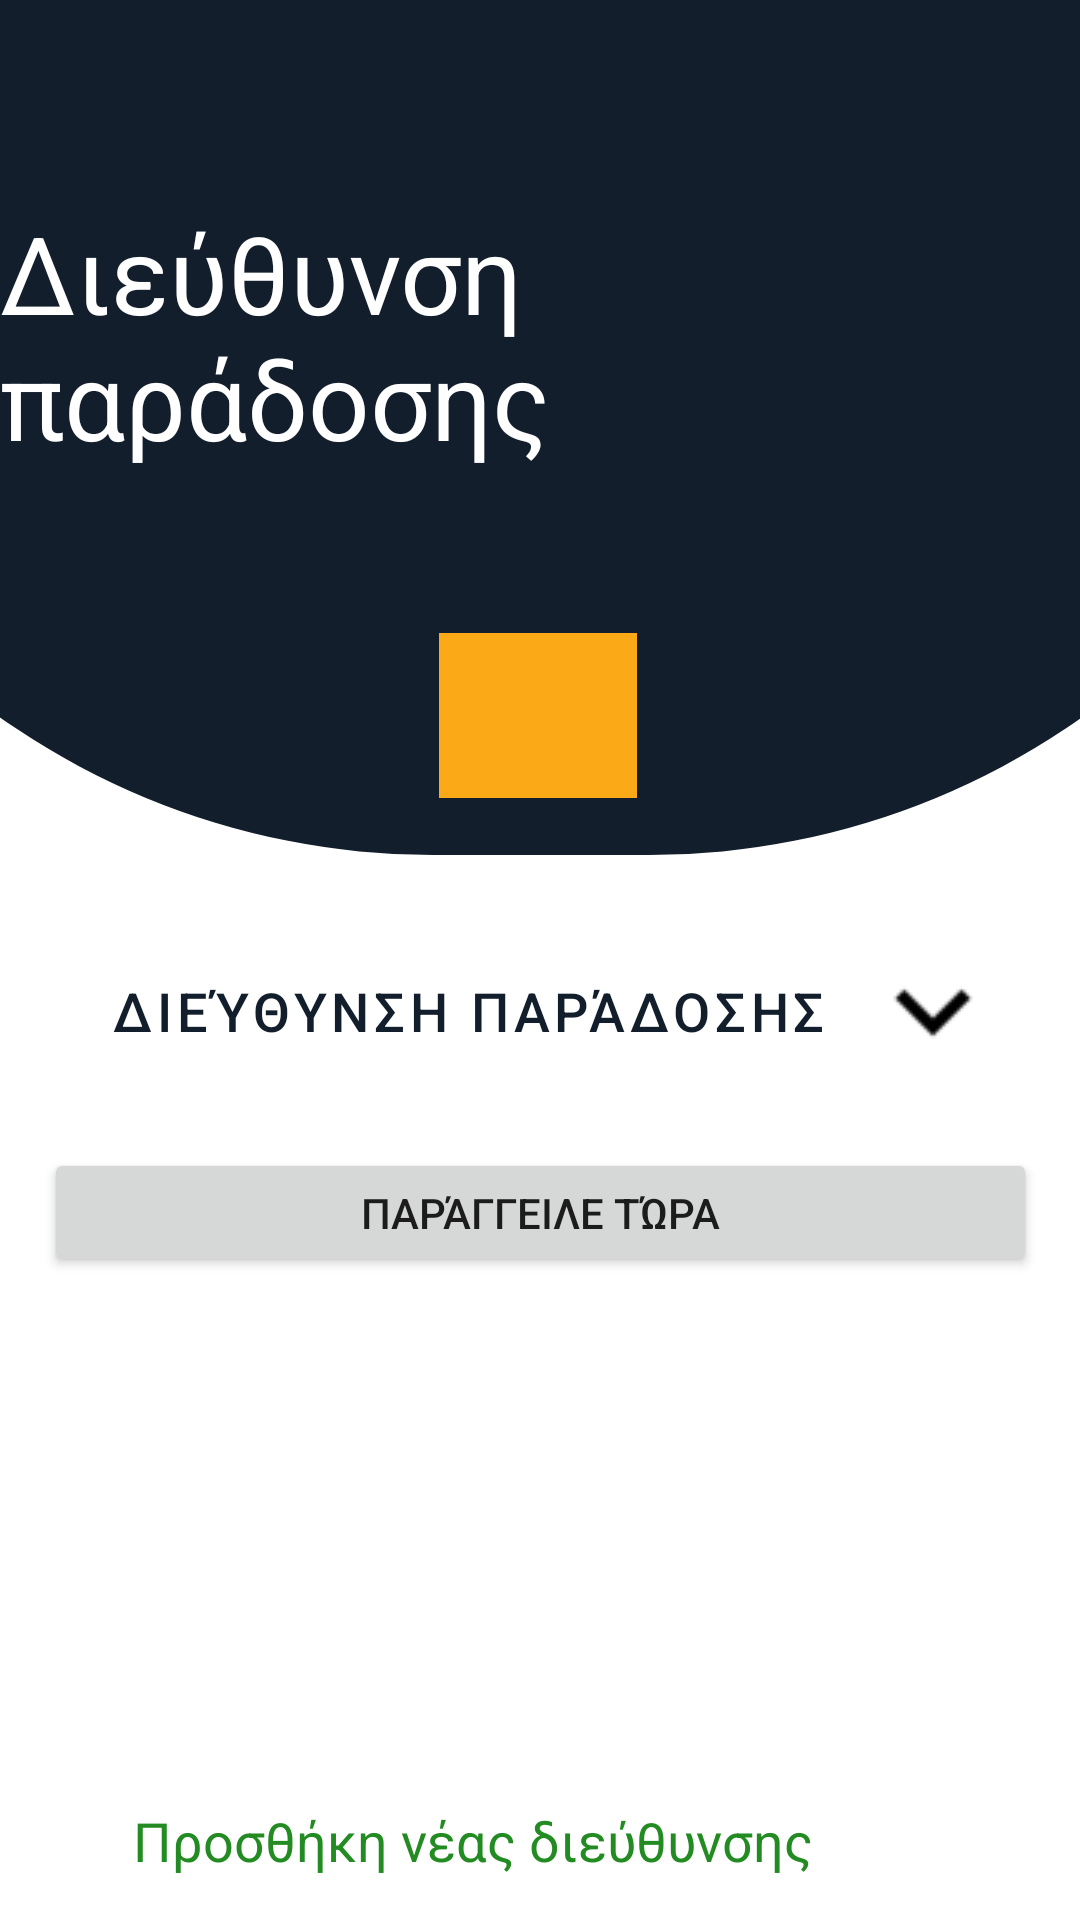

Write the Android layout XML for this screen, with the resource values it uses.
<!-- AndroidManifest.xml: application theme Theme.SupermaketApp -->
<!-- res/layout/activity_select_address_acitvity.xml -->
<?xml version="1.0" encoding="utf-8"?>
<androidx.constraintlayout.widget.ConstraintLayout xmlns:android="http://schemas.android.com/apk/res/android"
    xmlns:app="http://schemas.android.com/apk/res-auto"
    xmlns:tools="http://schemas.android.com/tools"
    android:layout_width="match_parent"
    android:layout_height="match_parent"
    tools:context=".SelectAddressAcitvity">

    <View
        android:id="@+id/view70"
        android:layout_width="572dp"
        android:layout_height="285dp"
        android:background="@drawable/roundshape"
        app:layout_constraintBottom_toBottomOf="parent"
        app:layout_constraintEnd_toEndOf="parent"
        app:layout_constraintStart_toStartOf="parent"
        app:layout_constraintTop_toTopOf="parent"
        app:layout_constraintVertical_bias="0.0" />

    <Button
        android:id="@+id/buttonOrder"
        android:layout_width="331dp"
        android:layout_height="43dp"
        android:onClick="goToNextActivity"
        android:text="Παράγγειλε τώρα"
        app:layout_constraintBottom_toBottomOf="parent"
        app:layout_constraintEnd_toEndOf="parent"
        app:layout_constraintStart_toStartOf="parent"
        app:layout_constraintTop_toTopOf="parent"
        app:layout_constraintVertical_bias="0.641" />

    <ImageView
        android:id="@+id/imageView500"
        android:layout_width="66dp"
        android:layout_height="55dp"
        android:background="#FBA916"

        app:layout_constraintBottom_toBottomOf="@+id/view70"
        app:layout_constraintEnd_toEndOf="parent"
        app:layout_constraintHorizontal_bias="0.498"
        app:layout_constraintStart_toStartOf="parent"
        app:layout_constraintTop_toBottomOf="@+id/textView1777"
        app:layout_constraintVertical_bias="0.74"
        app:srcCompat="@drawable/deliveryicon" />

    <TextView
        android:id="@+id/textView1777"
        android:layout_width="wrap_content"
        android:layout_height="wrap_content"
        android:text="Διεύθυνση παράδοσης
"
        android:textColor="@color/white"
        android:textSize="36sp"
        app:layout_constraintBottom_toBottomOf="parent"
        app:layout_constraintEnd_toEndOf="parent"
        app:layout_constraintHorizontal_bias="0.496"
        app:layout_constraintStart_toStartOf="parent"
        app:layout_constraintTop_toTopOf="parent"
        app:layout_constraintVertical_bias="0.121" />

    <ScrollView
        android:id="@+id/scrollView6"
        android:layout_width="387dp"
        android:layout_height="103dp"
        android:layout_marginBottom="52dp"
        android:background="@color/white"
        android:isScrollContainer="false"
        app:layout_constraintBottom_toBottomOf="parent"
        app:layout_constraintEnd_toEndOf="parent"
        app:layout_constraintHorizontal_bias="0.533"
        app:layout_constraintStart_toStartOf="parent"
        app:layout_constraintTop_toBottomOf="@+id/buttonOrder"
        app:layout_constraintVertical_bias="1.0">

        <LinearLayout

            android:id="@+id/linearLayout6"
            android:layout_width="match_parent"
            android:layout_height="wrap_content"

            android:orientation="vertical" />
    </ScrollView>

    <TextView
        android:id="@+id/textView17777"
        android:layout_width="wrap_content"
        android:layout_height="wrap_content"
        android:onClick="addAddress"
        android:text="Προσθήκη νέας διεύθυνσης "
        android:textColor="	#228B22"
        android:textSize="18sp"
        app:layout_constraintBottom_toBottomOf="parent"
        app:layout_constraintEnd_toEndOf="parent"
        app:layout_constraintHorizontal_bias="0.344"
        app:layout_constraintStart_toStartOf="parent"
        app:layout_constraintTop_toBottomOf="@+id/scrollView6"
        app:layout_constraintVertical_bias="0.482" />

    <ImageView
        android:id="@+id/imageView505"
        android:layout_width="17dp"
        android:layout_height="19dp"


        android:layout_marginBottom="16dp"
        android:onClick="addAddress"
        app:layout_constraintBottom_toBottomOf="parent"
        app:layout_constraintEnd_toEndOf="parent"
        app:layout_constraintHorizontal_bias="0.068"
        app:layout_constraintStart_toStartOf="parent"
        app:layout_constraintTop_toBottomOf="@+id/scrollView6"
        app:layout_constraintVertical_bias="1.0"
        app:srcCompat="@drawable/addicon" />

    <Button
        android:id="@+id/button189"
        style="@style/Widget.MaterialComponents.Button.TextButton.Dialog.Flush"
        android:layout_width="326dp"
        android:layout_height="70dp"
        android:background="@color/white"
        android:drawableRight="@drawable/arrowdown"
        android:onClick="selectAddress"
        android:text="Διεύθυνση παράδοσης"
        android:textColor="@color/black"
        android:textSize="18sp"
        app:layout_constraintBottom_toBottomOf="parent"
        app:layout_constraintEnd_toEndOf="parent"
        app:layout_constraintHorizontal_bias="0.525"
        app:layout_constraintStart_toStartOf="parent"
        app:layout_constraintTop_toTopOf="parent"
        app:layout_constraintVertical_bias="0.53" />

</androidx.constraintlayout.widget.ConstraintLayout>
<!-- resources referenced by this layout -->
<resources>
  <color name="black">#121e2b</color>
  <color name="white">#FFFFFFFF</color>
  <!-- drawable arrowdown: png bitmap (drawable-v24, 626 bytes) -->
  <!-- drawable roundshape (drawable) -->
  <?xml version="1.0" encoding="utf-8"?>
  <shape xmlns:android="http://schemas.android.com/apk/res/android" >
  
      <solid android:color="#121e2b"/>
  
      <padding android:left="1dp"
          android:top="1dp"
          android:right="1dp"
          android:bottom="1dp" />
  
      <corners android:bottomRightRadius="250dp"
          android:bottomLeftRadius="250dp"
          android:topLeftRadius="0dp"
          android:topRightRadius="0dp"/>
  
  
  
  </shape>
  <style name="Theme.SupermaketApp" parent="Theme.MaterialComponents.DayNight.NoActionBar">
          
          <item name="colorPrimary">@color/purple_500</item>
          <item name="colorPrimaryVariant">@color/purple_700</item>
          <item name="colorOnPrimary">@color/white</item>
          
          <item name="colorSecondary">@color/teal_200</item>
          <item name="colorSecondaryVariant">@color/teal_700</item>
          <item name="colorOnSecondary">@color/black</item>
          
          <item name="android:statusBarColor" tools:targetApi="l">?attr/colorPrimaryVariant</item>
          
      </style>
  <color name="purple_500">#121e2b</color>
  <color name="purple_700">#121e2b</color>
  <color name="teal_200">#121e2b</color>
  <color name="teal_700">#121e2b</color>
</resources>
